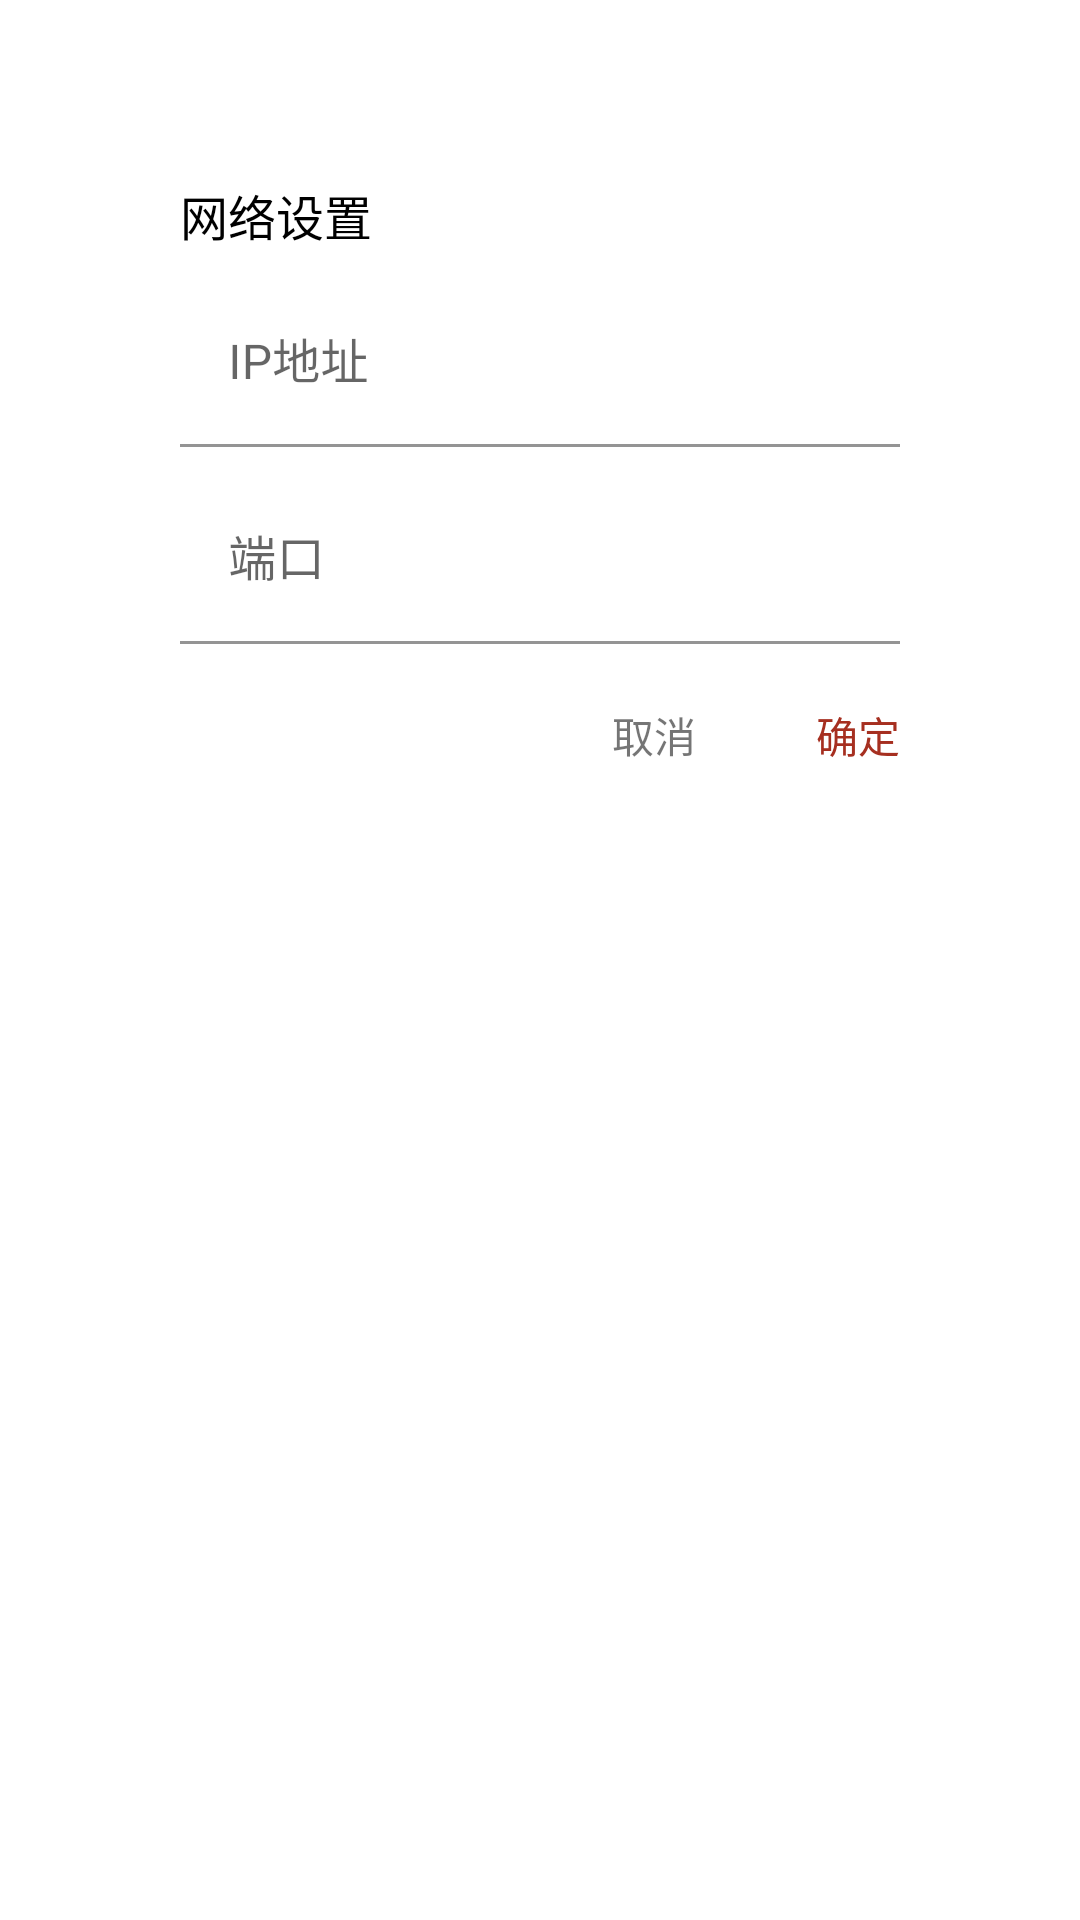

This screen was rendered from an Android layout file. Write that file and the resources it references.
<!-- AndroidManifest.xml: application theme Theme.SmartCity -->
<!-- res/layout/dialog_internet_setting.xml -->
<?xml version="1.0" encoding="utf-8"?>
<LinearLayout xmlns:android="http://schemas.android.com/apk/res/android"
    android:layout_width="match_parent"
    android:layout_height="match_parent"
    xmlns:app="http://schemas.android.com/apk/res-auto">

    <androidx.cardview.widget.CardView
        android:layout_width="match_parent"
        android:layout_height="wrap_content"
        app:cardCornerRadius="10dp"
        app:cardElevation="0dp"
        android:layout_margin="40dp">

        <LinearLayout
            android:layout_width="match_parent"
            android:layout_height="wrap_content"
            android:orientation="vertical"
            android:layout_margin="20dp">

            <TextView
                android:layout_width="wrap_content"
                android:layout_height="wrap_content"
                android:text="@string/internet_setting"
                android:textColor="@color/black"
                android:textSize="16sp"/>

            <com.google.android.material.textfield.TextInputLayout
                android:layout_width="match_parent"
                android:layout_height="wrap_content"
                android:hint="@string/ip_address"
                android:layout_marginTop="10dp"
                app:boxCornerRadiusTopStart="10dp"
                app:boxCornerRadiusTopEnd="10dp"
                app:boxCornerRadiusBottomStart="10dp"
                app:boxCornerRadiusBottomEnd="10dp">

                <com.google.android.material.textfield.TextInputEditText
                    android:layout_width="match_parent"
                    android:layout_height="wrap_content"
                    android:id="@+id/dnsEditor"
                    android:inputType="text"
                    android:background="@android:color/transparent"/>

            </com.google.android.material.textfield.TextInputLayout>

            <com.google.android.material.textfield.TextInputLayout
                android:layout_width="match_parent"
                android:layout_height="wrap_content"
                android:hint="@string/port"
                android:layout_marginTop="10dp"
                app:boxCornerRadiusTopStart="10dp"
                app:boxCornerRadiusTopEnd="10dp"
                app:boxCornerRadiusBottomStart="10dp"
                app:boxCornerRadiusBottomEnd="10dp">

                <com.google.android.material.textfield.TextInputEditText
                    android:layout_width="match_parent"
                    android:layout_height="wrap_content"
                    android:id="@+id/portEditor"
                    android:inputType="text"
                    android:background="@android:color/transparent"/>

            </com.google.android.material.textfield.TextInputLayout>

           <LinearLayout
               android:layout_width="match_parent"
               android:layout_height="wrap_content"
               android:gravity="center_vertical|end"
               android:layout_marginTop="20dp">

               <TextView
                   android:layout_width="wrap_content"
                   android:layout_height="wrap_content"
                   android:text="@string/cancel"
                   android:id="@+id/cancel"
                   android:layout_marginEnd="40dp"/>

               <TextView
                   android:layout_width="wrap_content"
                   android:layout_height="wrap_content"
                   android:text="@string/define"
                   android:textColor="@color/theme"
                   android:id="@+id/define"/>

           </LinearLayout>

        </LinearLayout>

    </androidx.cardview.widget.CardView>

</LinearLayout>
<!-- resources referenced by this layout -->
<resources>
  <color name="black">#FF000000</color>
  <color name="theme">#a62f20</color>
  <string name="cancel">取消</string>
  <string name="define">确定</string>
  <string name="internet_setting">网络设置</string>
  <string name="ip_address">IP地址</string>
  <string name="port">端口</string>
  <style name="Theme.SmartCity" parent="Theme.MaterialComponents.DayNight.DarkActionBar">
          
          <item name="colorPrimary">@color/theme</item>
          <item name="colorPrimaryVariant">@color/purple_700</item>
          <item name="colorOnPrimary">@color/white</item>
          <item name="colorAccent">@color/theme</item>
          
          <item name="colorSecondary">@color/teal_200</item>
          <item name="colorSecondaryVariant">@color/teal_700</item>
          <item name="colorOnSecondary">@color/black</item>
          
          <item name="windowNoTitle">true</item>
          <item name="windowActionBar">false</item>
      </style>
  <color name="purple_700">#FF3700B3</color>
  <color name="white">#FFFFFFFF</color>
  <color name="teal_200">#FF03DAC5</color>
  <color name="teal_700">#FF018786</color>
</resources>
